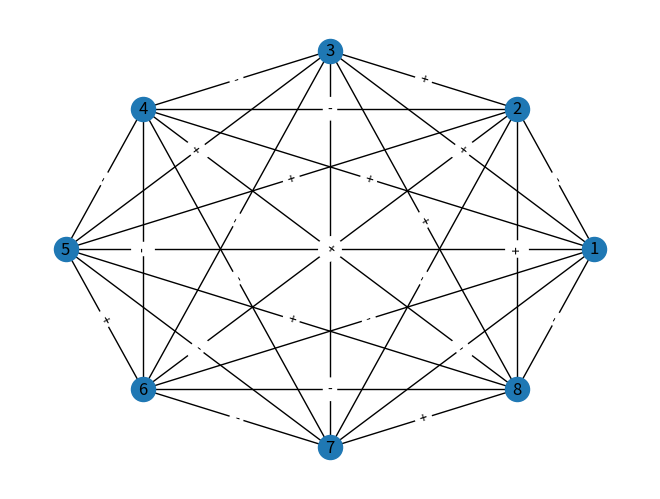
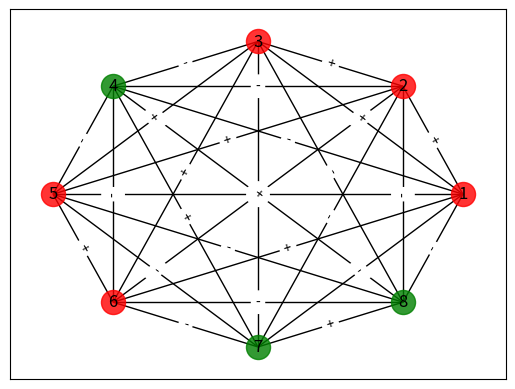

These charts were generated, in order, by the following Python code:
# -*- coding: utf-8 -*-
"""
Created on Tue Feb 23 23:20:46 2021

@author: shrut
"""

import networkx as nx
import matplotlib.pyplot as plt
import random
import itertools

# Create Graph
G = nx.Graph()
N = 8
G.add_nodes_from(list(range(1, N+1)))


# Add edges and signs to the edges
signs = ['+', '-']
for i in G.nodes():
    for j in G.nodes():
        if i != j:
            G.add_edge(i, j, sign=random.choice(signs))

# Display Graph
edge_labels = nx.get_edge_attributes(G, 'sign')
pos = nx.circular_layout(G)
nx.draw(G, pos, with_labels=True)
nx.draw_networkx_edge_labels(G, pos, edge_labels=edge_labels)
plt.show()

# Get all triangles in the graph
nodes = G.nodes()
triangles = [list(x) for x in itertools.combinations(nodes, 3)]

# Store details of the signs of the triangles
def get_signs_of_triangles(triangles, G):
    
    all_signs = []
    
    for tgle in triangles:
        current_signs = []
        current_signs.append(G[tgle[0]][tgle[1]]['sign'])
        current_signs.append(G[tgle[1]][tgle[2]]['sign'])
        current_signs.append(G[tgle[0]][tgle[2]]['sign'])
        all_signs.append(current_signs)
    
    return all_signs
   
all_signs = get_signs_of_triangles(triangles, G)
# Count stable and unstable triangles
def count_unstable(all_signs):
    stable = 0
    unstable = 0
    for curr_sign in all_signs:
        if curr_sign.count('+') == 3 or curr_sign.count('+') == 1:
            stable += 1
        elif curr_sign.count('+') == 2 or curr_sign.count('+') == 0:
            unstable += 1
    
    print("Number of stable triangles:", stable)
    print("Number of unstable triangles:", unstable)
    print()
    return unstable

unstable = count_unstable(all_signs)

    
# Stabilize the network
def stabilize_triangle(G, triangles, all_signs):
    found_unstable = False
    
    # Find one unstable triangle
    while (found_unstable == False):
        index = random.randint(0, len(triangles)-1)
        if all_signs[index].count('+') == 0 or all_signs[index].count('+') == 2:
            found_unstable = True
        else:
            continue
    
    # Stabilize the found unstable triangle
    r = random.randint(1, 3)
    
    # 2 positive edges, 1 negative edge -> 1 positive edge, 2 neg edges
    if all_signs[index].count('+') == 2:
        if r == 1:
            if G[triangles[index][0]][triangles[index][1]]['sign'] == '+':
                G[triangles[index][0]][triangles[index][1]]['sign'] = '-'
            else:
                G[triangles[index][0]][triangles[index][1]]['sign'] = '+'

        elif r == 2:
            if G[triangles[index][1]][triangles[index][2]]['sign'] == '+':
                G[triangles[index][1]][triangles[index][2]]['sign'] = '-'
            else:
                G[triangles[index][1]][triangles[index][2]]['sign'] = '+'
        else:
            if G[triangles[index][0]][triangles[index][2]]['sign'] == '+':
                G[triangles[index][0]][triangles[index][2]]['sign'] = '-'
            else:
                G[triangles[index][0]][triangles[index][2]]['sign'] = '+'            
    
    # 3 negative edges -> 2 negative edges, 1 positive edge
    else:
        if r == 1:
            G[triangles[index][0]][triangles[index][1]]['sign'] = '+'
        elif r == 2:
            G[triangles[index][1]][triangles[index][2]]['sign'] = '+'
        else:
            G[triangles[index][0]][triangles[index][2]]['sign'] = '+'
            
    return G

num_of_unstables = [unstable]

while (unstable > 0):
    G = stabilize_triangle(G, triangles, all_signs)
    all_signs = get_signs_of_triangles(triangles, G)
    unstable = count_unstable(all_signs)
    num_of_unstables.append(unstable)
    
#plt.bar(list(range(0, len(num_of_unstables))), num_of_unstables)
#plt.show()

# Form two coalitions
def form_coalitions(G):
    first_coalition = []
    second_coalition = []
    
    node = random.choice(list(G.nodes()))
    
    first_coalition.append(node)
    
    processed_nodes = []
    to_be_processed = [node]
    
    while len(to_be_processed) > 0:
        n = to_be_processed.pop(0)
        if n not in processed_nodes:
            neigh = G.neighbors(n)
            
            for i in neigh:
                if G[n][i]['sign'] == '+':
                    if i not in first_coalition:
                        first_coalition.append(i)
                    if i not in to_be_processed:
                        to_be_processed.append(i)
                elif G[n][i]['sign'] == '-':
                    if i not in second_coalition:
                        second_coalition.append(i)
                        processed_nodes.append(i)
            processed_nodes.append(n)
    return first_coalition, second_coalition
       
first, second = form_coalitions(G) 
print("First coalition:", first)
print("Second coalition: ", second)

# Display Graph
edge_labels = nx.get_edge_attributes(G, 'sign')
pos = nx.circular_layout(G)
nx.draw_networkx_nodes(G, pos, nodelist=first, node_color='red', alpha=0.8)
nx.draw_networkx_nodes(G, pos, nodelist=second, node_color='green', alpha=0.8)
nx.draw_networkx_labels(G, pos)
nx.draw_networkx_edges(G, pos)
nx.draw_networkx_edge_labels(G, pos, edge_labels=edge_labels)
plt.show()
